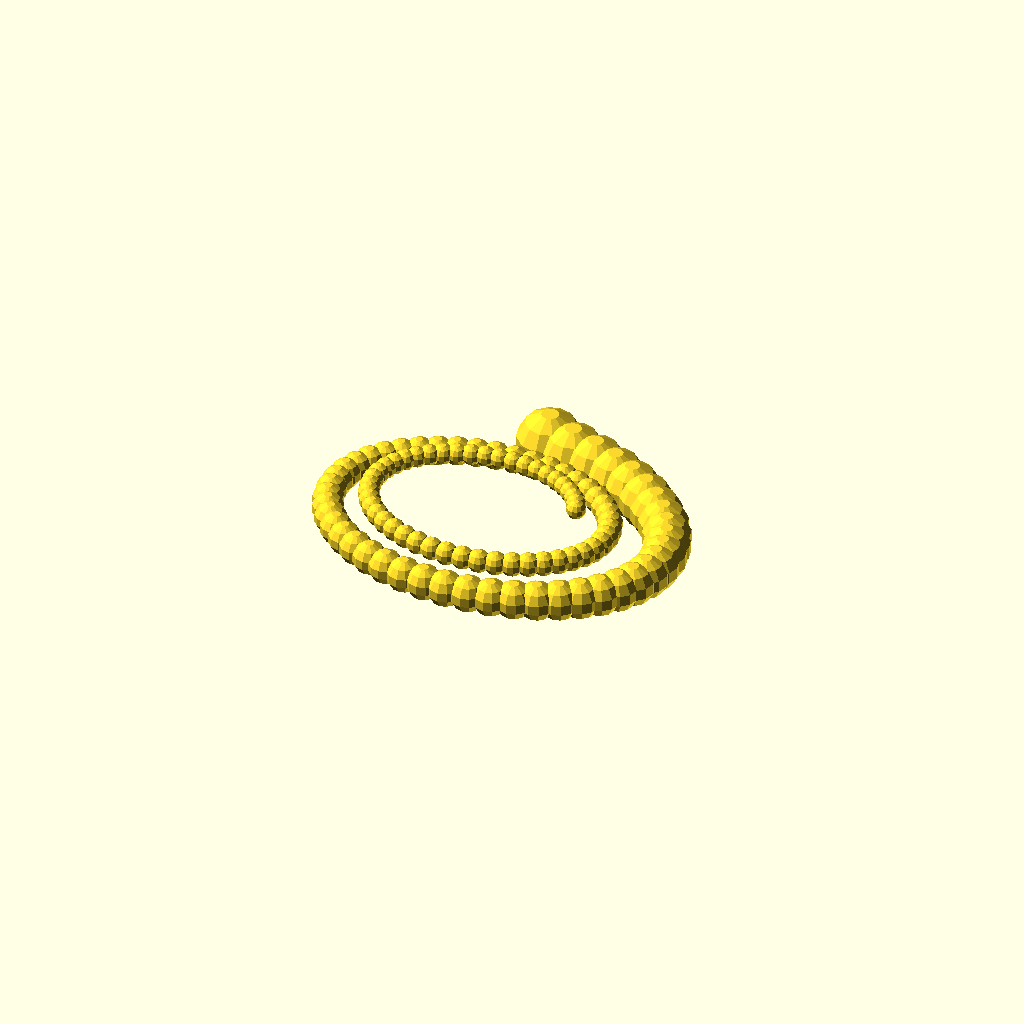
Cell 1: rendered with the file's own defaults.
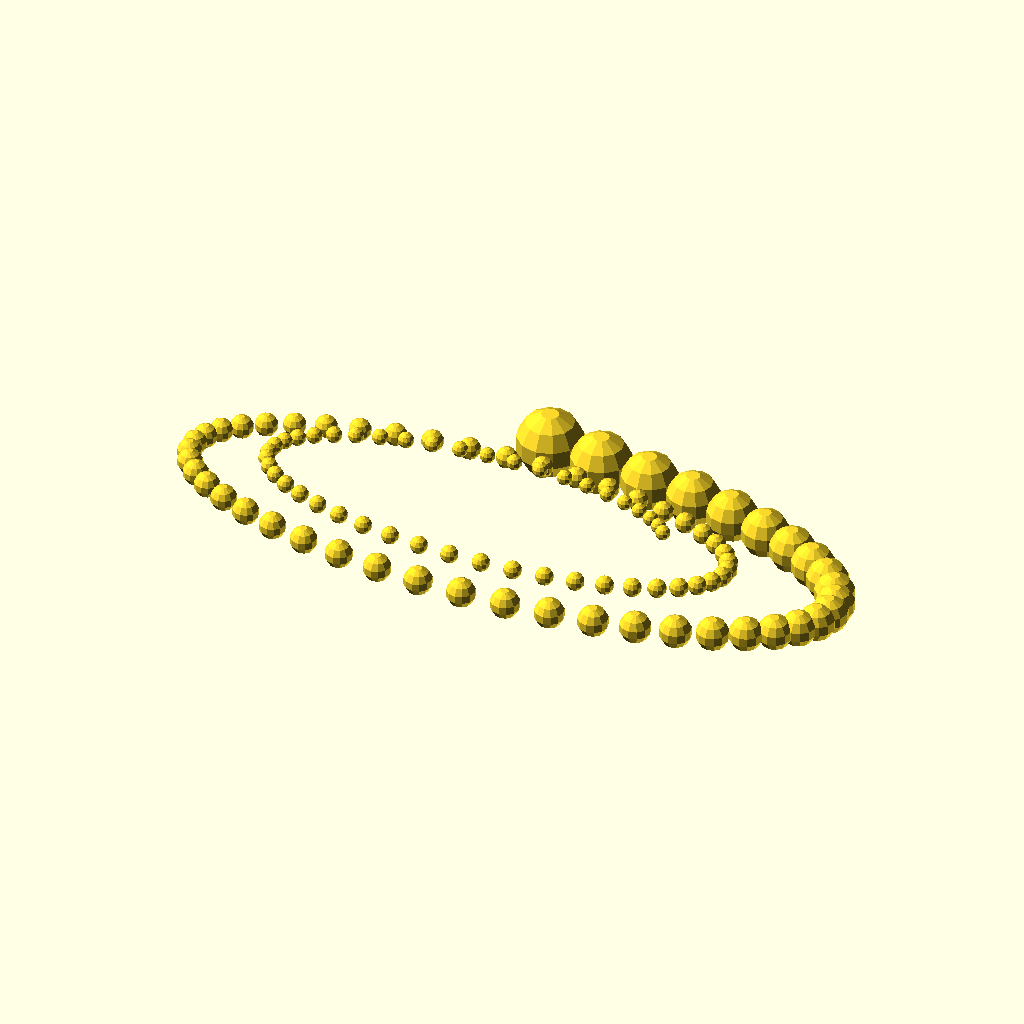
Cell 2: the same model with SizeX = 400.
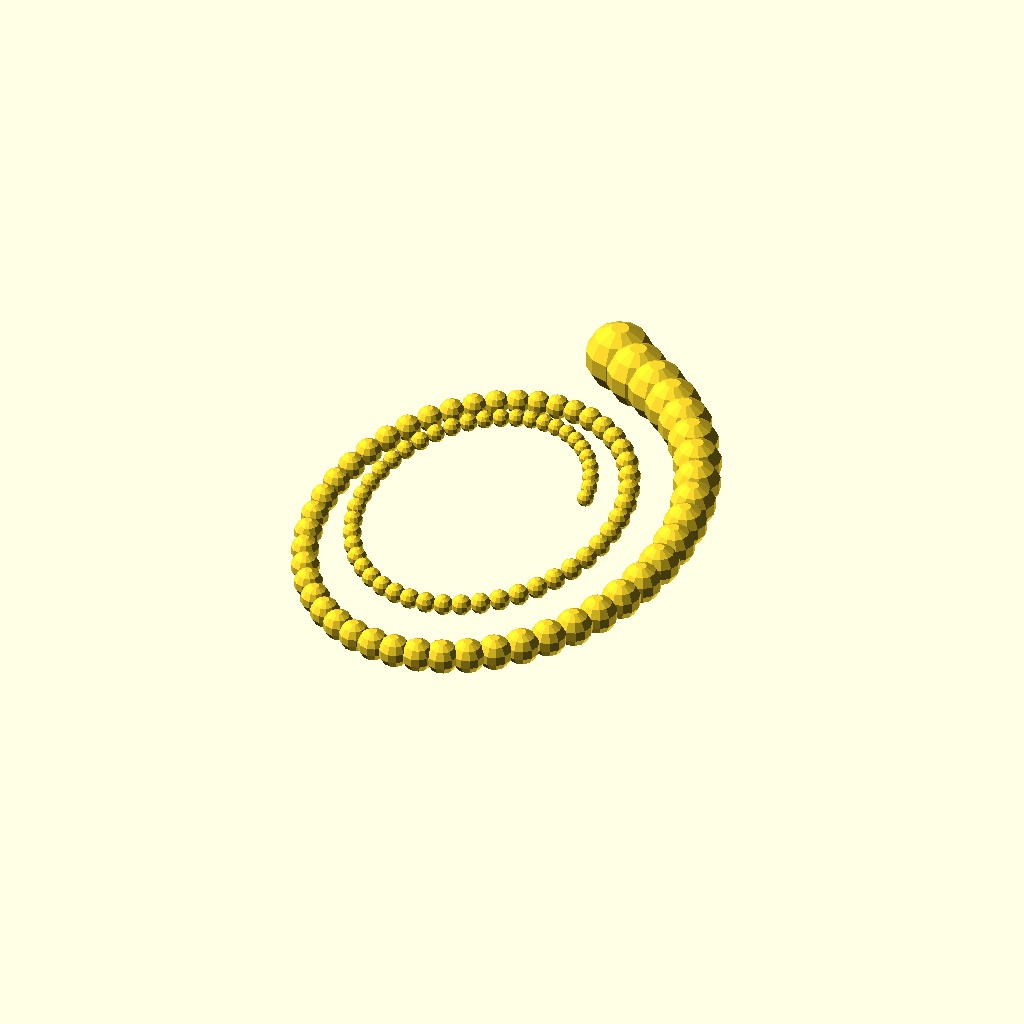
Cell 3 — SizeY set to 280, the other parameters unchanged.
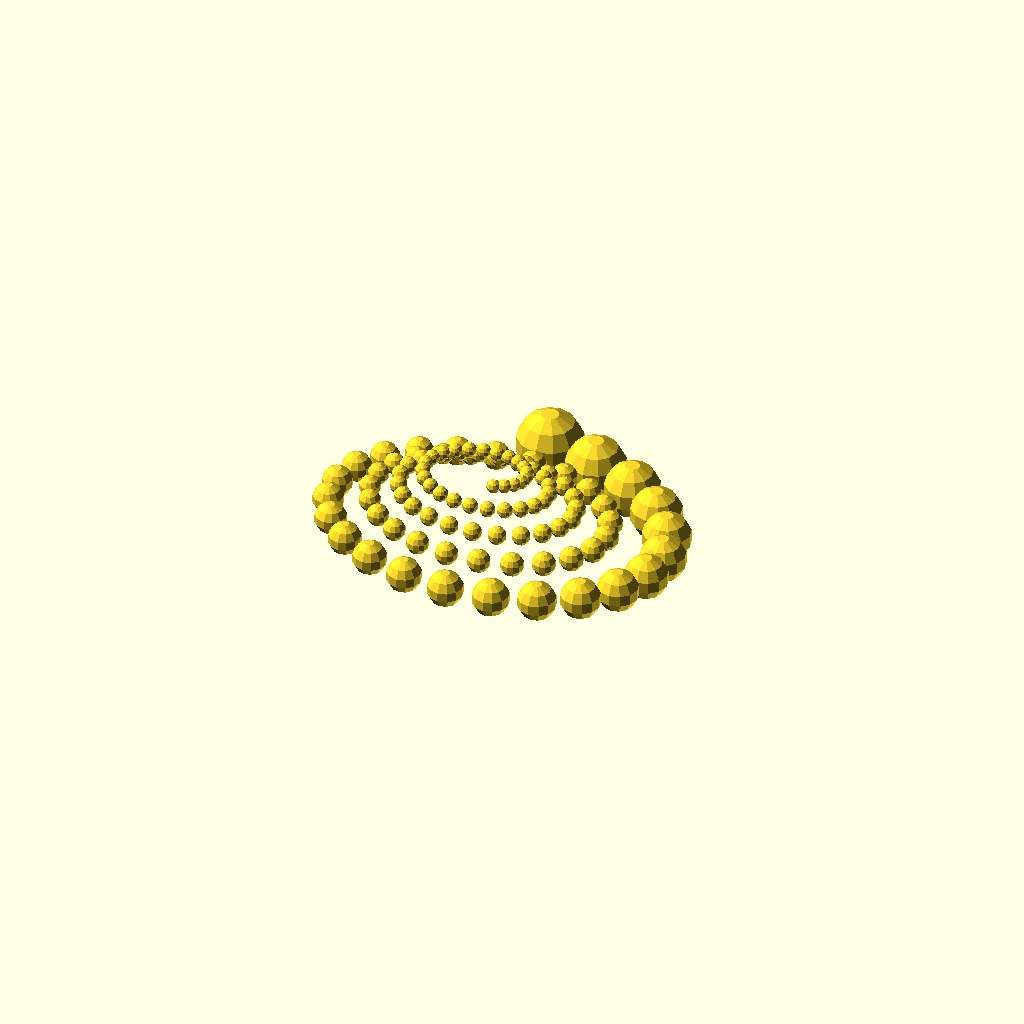
Cell 4: NumberOfTurns = 4.4 (everything else at default).
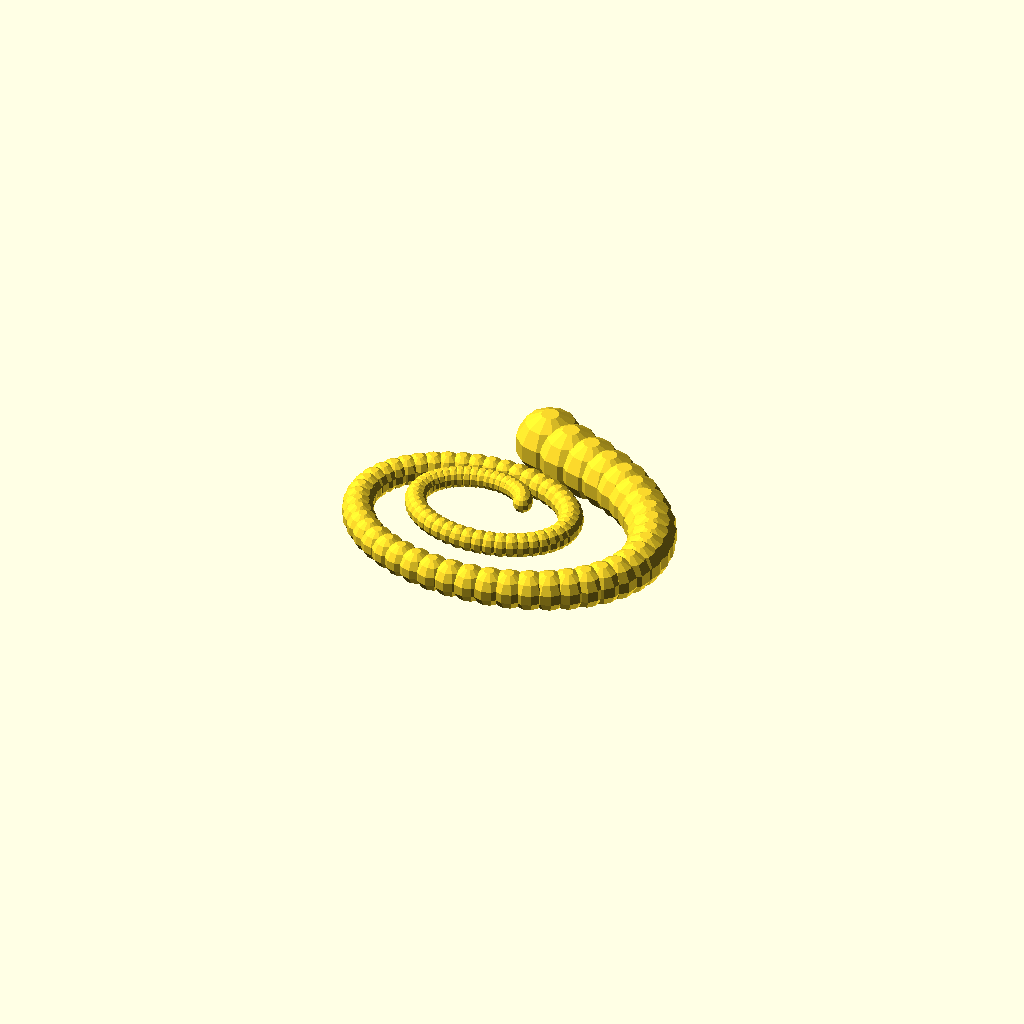
Cell 5 — HelixFactor set to 0.3, the other parameters unchanged.
All cells are drawn from one camera (rotation 55°, 0°, 25°, orthographic, colour scheme Cornfield), so only the parameter changes between them.
Source of the model, scadFiles/46732/126859.scad:


// (c) 2013 Wouter Robers



SizeX=200;

SizeY=140;



PlatformSizeX=SizeX/2;

PlatformSizeY=SizeY/2;



NumberOfTurns=2.2;



HelixFactor=.15;





//How many mm from the asymptote rim of the bell do you want to start you section? For a trumpet around 5 seems to be fair. You can also change this to BellLength+SectionOffset (e.g. 205, to get the next section of pipe.

SectionOffset=105;



// The shape of the music pipe is according to the folling formula: Radius=B/(x+offset)^a. Factor B mostly influences the size of the bell at the middle.

Factor_B=310;



Factor_x0=SectionOffset;



//Coefficient mostly influences the diameter at the small end of the pipe.

Coefficient_a=0.5;

PipeThickness=0;

NumberOfElements=100;

ConnectionSleeve="No"; //[Yes,No]



union(){

	difference()

	{

		bell(PipeThickness);

		//bell(0);

	}

	if (ConnectionSleeve=="Yes")

	{

		difference()

		{

			translate([0,0,BellLength-1]) cylinder(h=5,r1=Factor_B/pow((BellLength+Factor_x0),Coefficient_a)/2+PipeThickness+.5,r2=Factor_B/pow((BellLength+Factor_x0),Coefficient_a)/2+2*PipeThickness+0.5);

			translate([0,0,BellLength-1]) cylinder(h=5+0.1,r=Factor_B/pow((BellLength+Factor_x0),Coefficient_a)/2+PipeThickness,r2=Factor_B/pow((BellLength+Factor_x0),Coefficient_a)/2+PipeThickness+0.5);

		}

	}

}

module bell(PipeRadiusOffset)

{

$fa=30;

	// Uniting a series of cylinders

	union()

	{

		// Number of cylinders

		for ( i = [0 : 360*NumberOfTurns/NumberOfElements : NumberOfTurns * 360] )

		{

		translate([PlatformSizeX*sin(i)*(1-sqrt(HelixFactor*i/360)),PlatformSizeY*cos(i)*(1-sqrt(HelixFactor*i/360)),i*0.02]) 

		sphere(Factor_B/pow((i/360*3.14*sqrt(2*(pow(PlatformSizeX,2)+pow(PlatformSizeY,2)))+Factor_x0),Coefficient_a)/2+PipeRadiusOffset);

echo(i/360*3.14*sqrt(2*(pow(PlatformSizeX,2)+pow(PlatformSizeY,2))));

		}

	}

}
Customizer parameters (derived from the source; name, type, default, range or options):
SizeX: number, default 200
SizeY: number, default 140
NumberOfTurns: number, default 2.2
HelixFactor: number, default 0.15
SectionOffset: number, default 105
Factor_B: number, default 310
Coefficient_a: number, default 0.5
PipeThickness: number, default 0
NumberOfElements: number, default 100
ConnectionSleeve: string, default "No", options "Yes", "No"
